Labelled photos from "sea_ice_dataset", an image-classification folder in muschi-lab/earthlab2026. The possible labels are: ice, miz, open water.

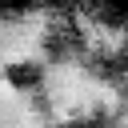
Label: miz

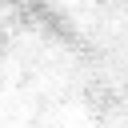
Label: ice

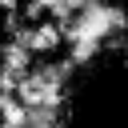
Label: miz

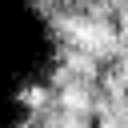
Label: miz

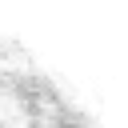
Label: ice

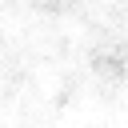
Label: ice
